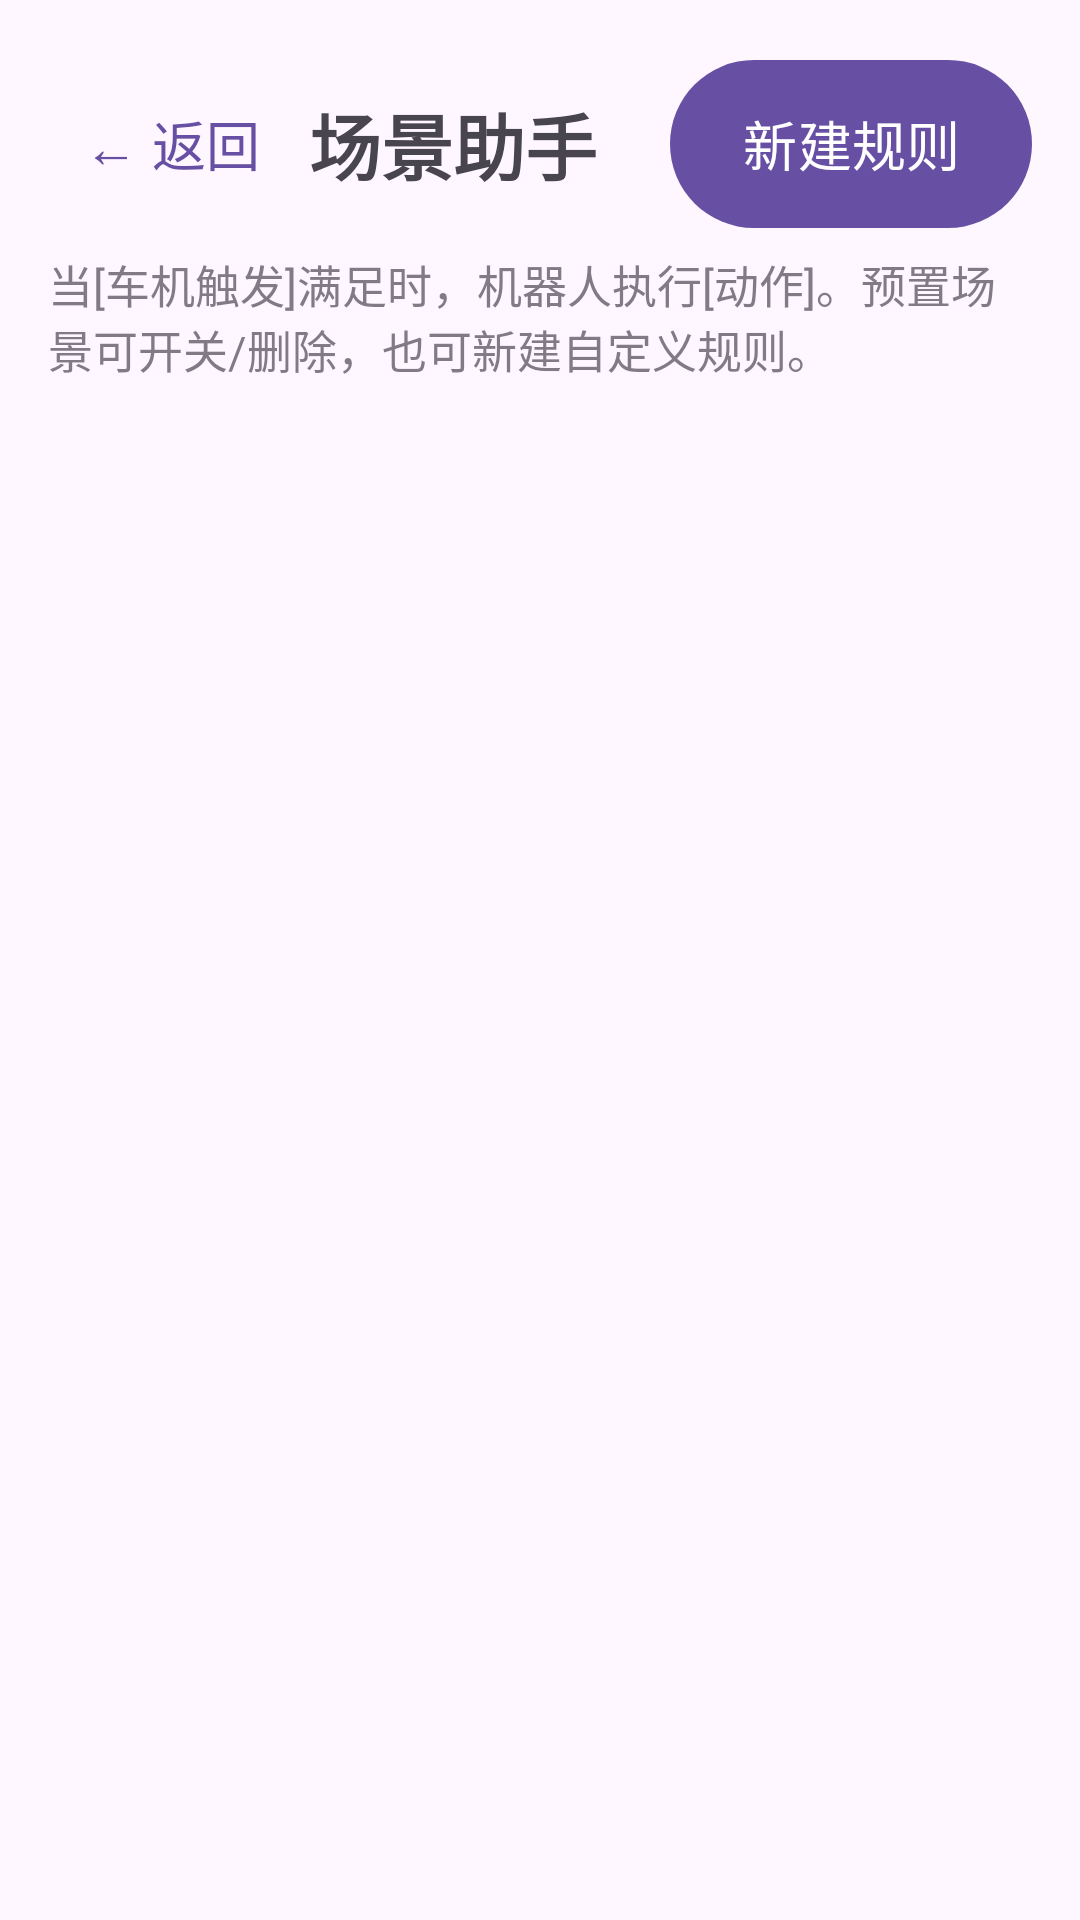

Write the Android layout XML for this screen, with the resource values it uses.
<!-- AndroidManifest.xml: application theme Theme.ZKVision -->
<!-- res/layout/activity_automation.xml -->
<?xml version="1.0" encoding="utf-8"?>
<LinearLayout xmlns:android="http://schemas.android.com/apk/res/android"
    xmlns:app="http://schemas.android.com/apk/res-auto"
    android:layout_width="match_parent"
    android:layout_height="match_parent"
    android:orientation="vertical"
    android:padding="16dp">

    <LinearLayout
        android:layout_width="match_parent"
        android:layout_height="wrap_content"
        android:gravity="center_vertical"
        android:orientation="horizontal">

        <com.google.android.material.button.MaterialButton
            android:id="@+id/btnBack"
            style="@style/Widget.Material3.Button.TextButton"
            android:layout_width="wrap_content"
            android:layout_height="wrap_content"
            android:layout_marginEnd="4dp"
            android:minWidth="0dp"
            android:minHeight="64dp"
            android:text="← 返回"
            android:textSize="18sp" />

        <TextView
            android:layout_width="0dp"
            android:layout_height="wrap_content"
            android:layout_weight="1"
            android:text="场景助手"
            android:textSize="24sp"
            android:textStyle="bold" />

        <com.google.android.material.button.MaterialButton
            android:id="@+id/btnNewRule"
            android:layout_width="wrap_content"
            android:layout_height="wrap_content"
            android:minHeight="64dp"
            android:text="新建规则"
            android:textSize="18sp" />
    </LinearLayout>

    <TextView
        android:layout_width="match_parent"
        android:layout_height="wrap_content"
        android:layout_marginTop="4dp"
        android:text="当[车机触发]满足时，机器人执行[动作]。预置场景可开关/删除，也可新建自定义规则。"
        android:textSize="15sp"
        android:alpha="0.7" />

    <ScrollView
        android:layout_width="match_parent"
        android:layout_height="0dp"
        android:layout_weight="1"
        android:layout_marginTop="12dp">

        <LinearLayout
            android:id="@+id/ruleList"
            android:layout_width="match_parent"
            android:layout_height="wrap_content"
            android:orientation="vertical" />
    </ScrollView>
</LinearLayout>
<!-- resources referenced by this layout -->
<resources>
  <style name="Theme.ZKVision" parent="Theme.Material3.DayNight">
      </style>
</resources>
